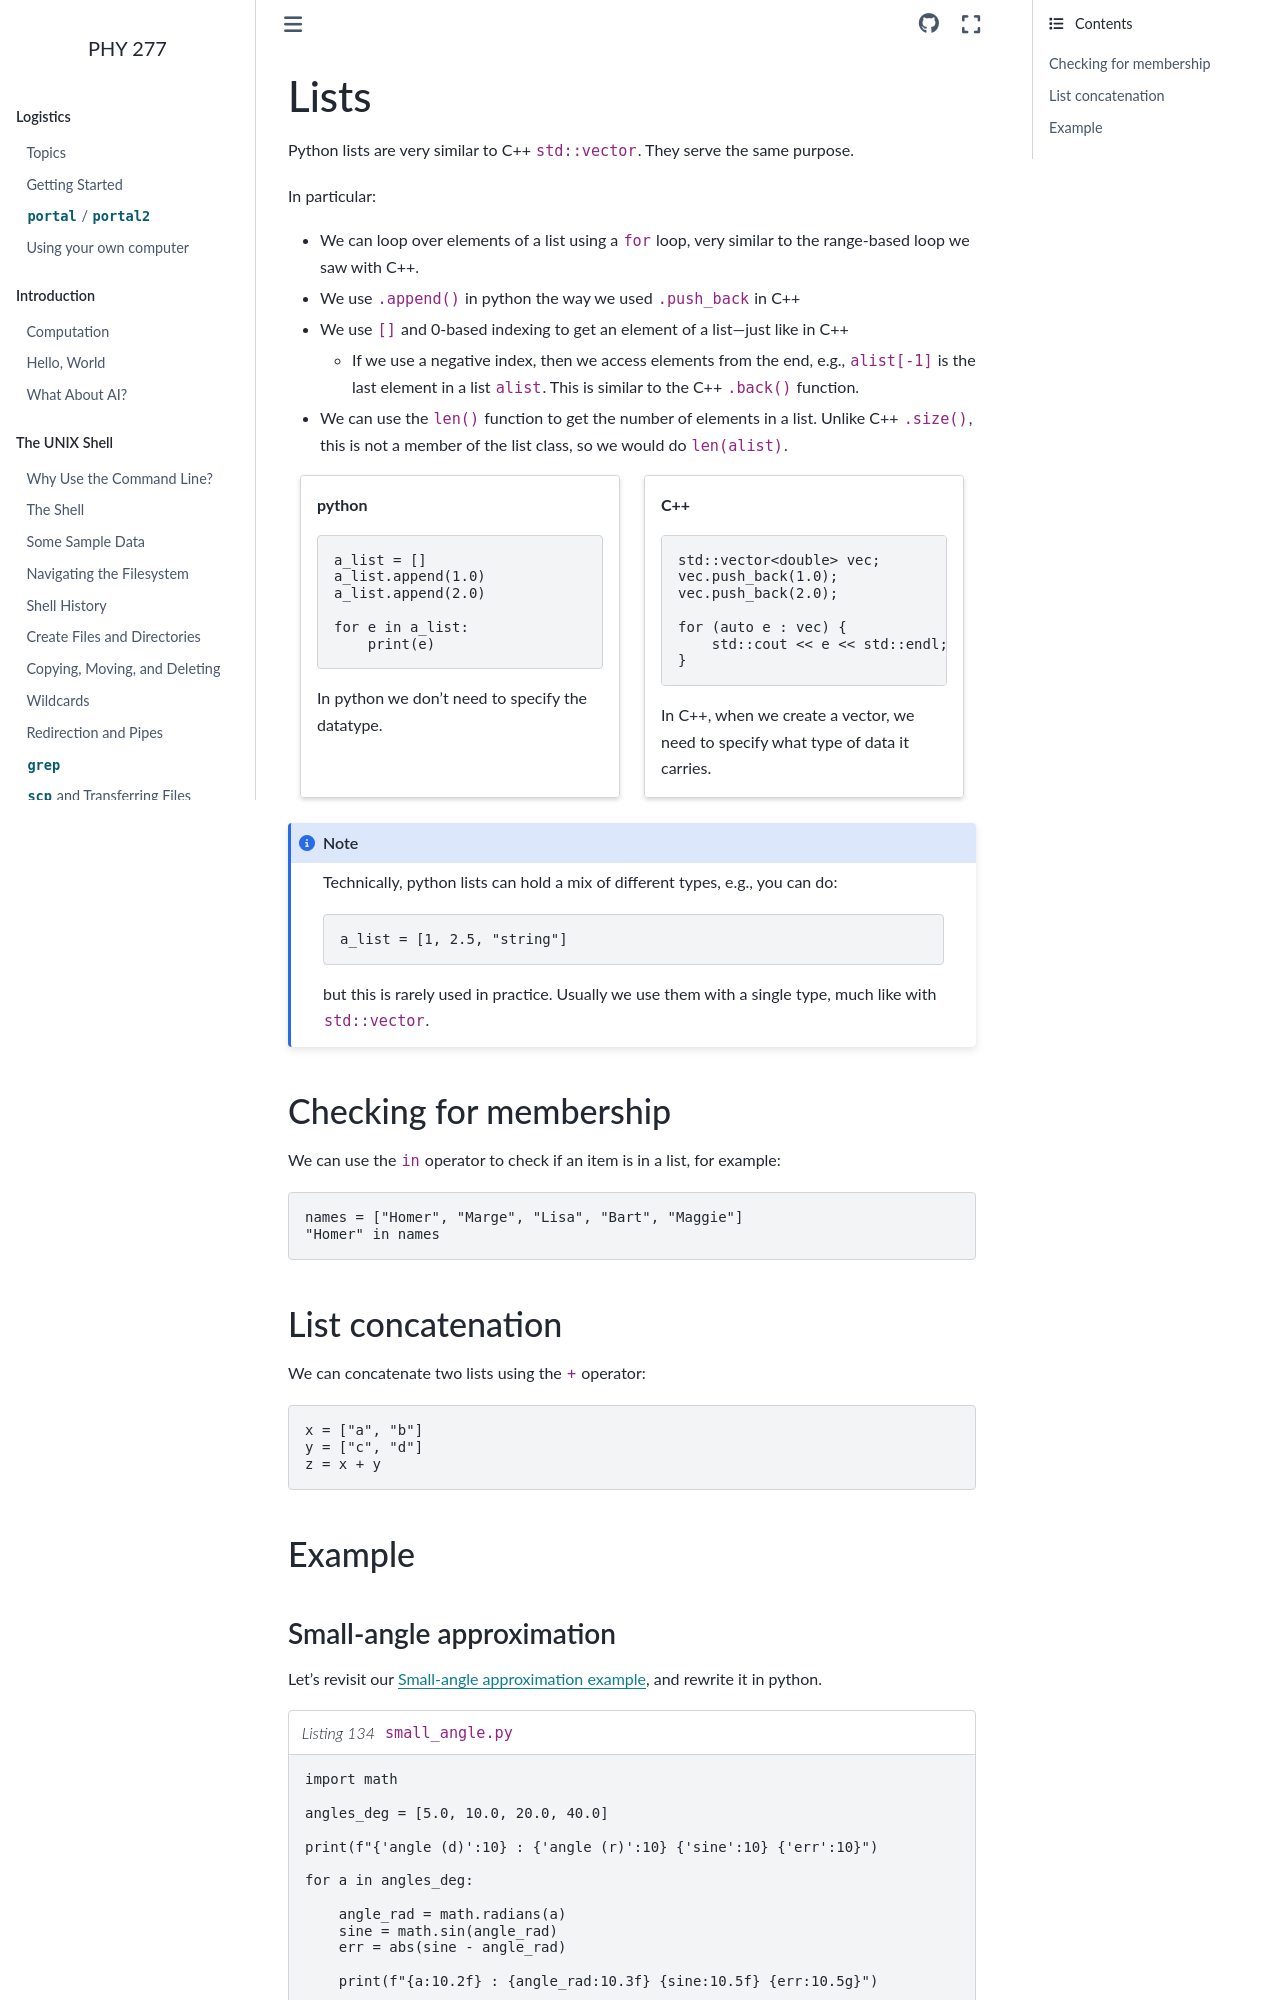

repository: zingale/phy277 · page: python/python-lists.html · generator: sphinx

*****
Lists
*****

Python lists are very similar to C++ ``std::vector``.  They serve
the same purpose.

In particular:

* We can loop over elements of a list using a ``for`` loop, very
  similar to the range-based loop we saw with C++.

* We use ``.append()`` in python the way we used ``.push_back`` in C++

* We use ``[]`` and 0-based indexing to get an element of a list---just like in C++

  * If we use a negative index, then we access elements from the end, e.g.,
    ``alist[-1]`` is the last element in a list ``alist``.  This is
    similar to the C++ ``.back()`` function.

* We can use the ``len()`` function to get the number of elements in a
  list.  Unlike C++ ``.size()``, this is not a member of the list
  class, so we would do ``len(alist)``.

.. grid:: 2

   .. grid-item-card:: python

      .. code:: python

         a_list = []
         a_list.append(1.0)
         a_list.append(2.0)

         for e in a_list:
             print(e)

      In python we don't need to specify
      the datatype.

   .. grid-item-card:: C++

      .. code:: c++

         std::vector<double> vec;
         vec.push_back(1.0);
         vec.push_back(2.0);

         for (auto e : vec) {
             std::cout << e << std::endl;
         }

      In C++, when we create a vector, we need to
      specify what type of data it carries.

.. note::

   Technically, python lists can hold a mix of different types, e.g., you can do:

   .. code:: python

      a_list = [1, 2.5, "string"]

   but this is rarely used in practice.  Usually we use them with a single
   type, much like with ``std::vector``.

Checking for membership
=======================

We can use the ``in`` operator to check if an item is in a list, for example:

.. code:: python

   names = ["Homer", "Marge", "Lisa", "Bart", "Maggie"]
   "Homer" in names

List concatenation
==================

We can concatenate two lists using the ``+`` operator:

.. code:: python

   x = ["a", "b"]
   y = ["c", "d"]
   z = x + y


Example
=======
